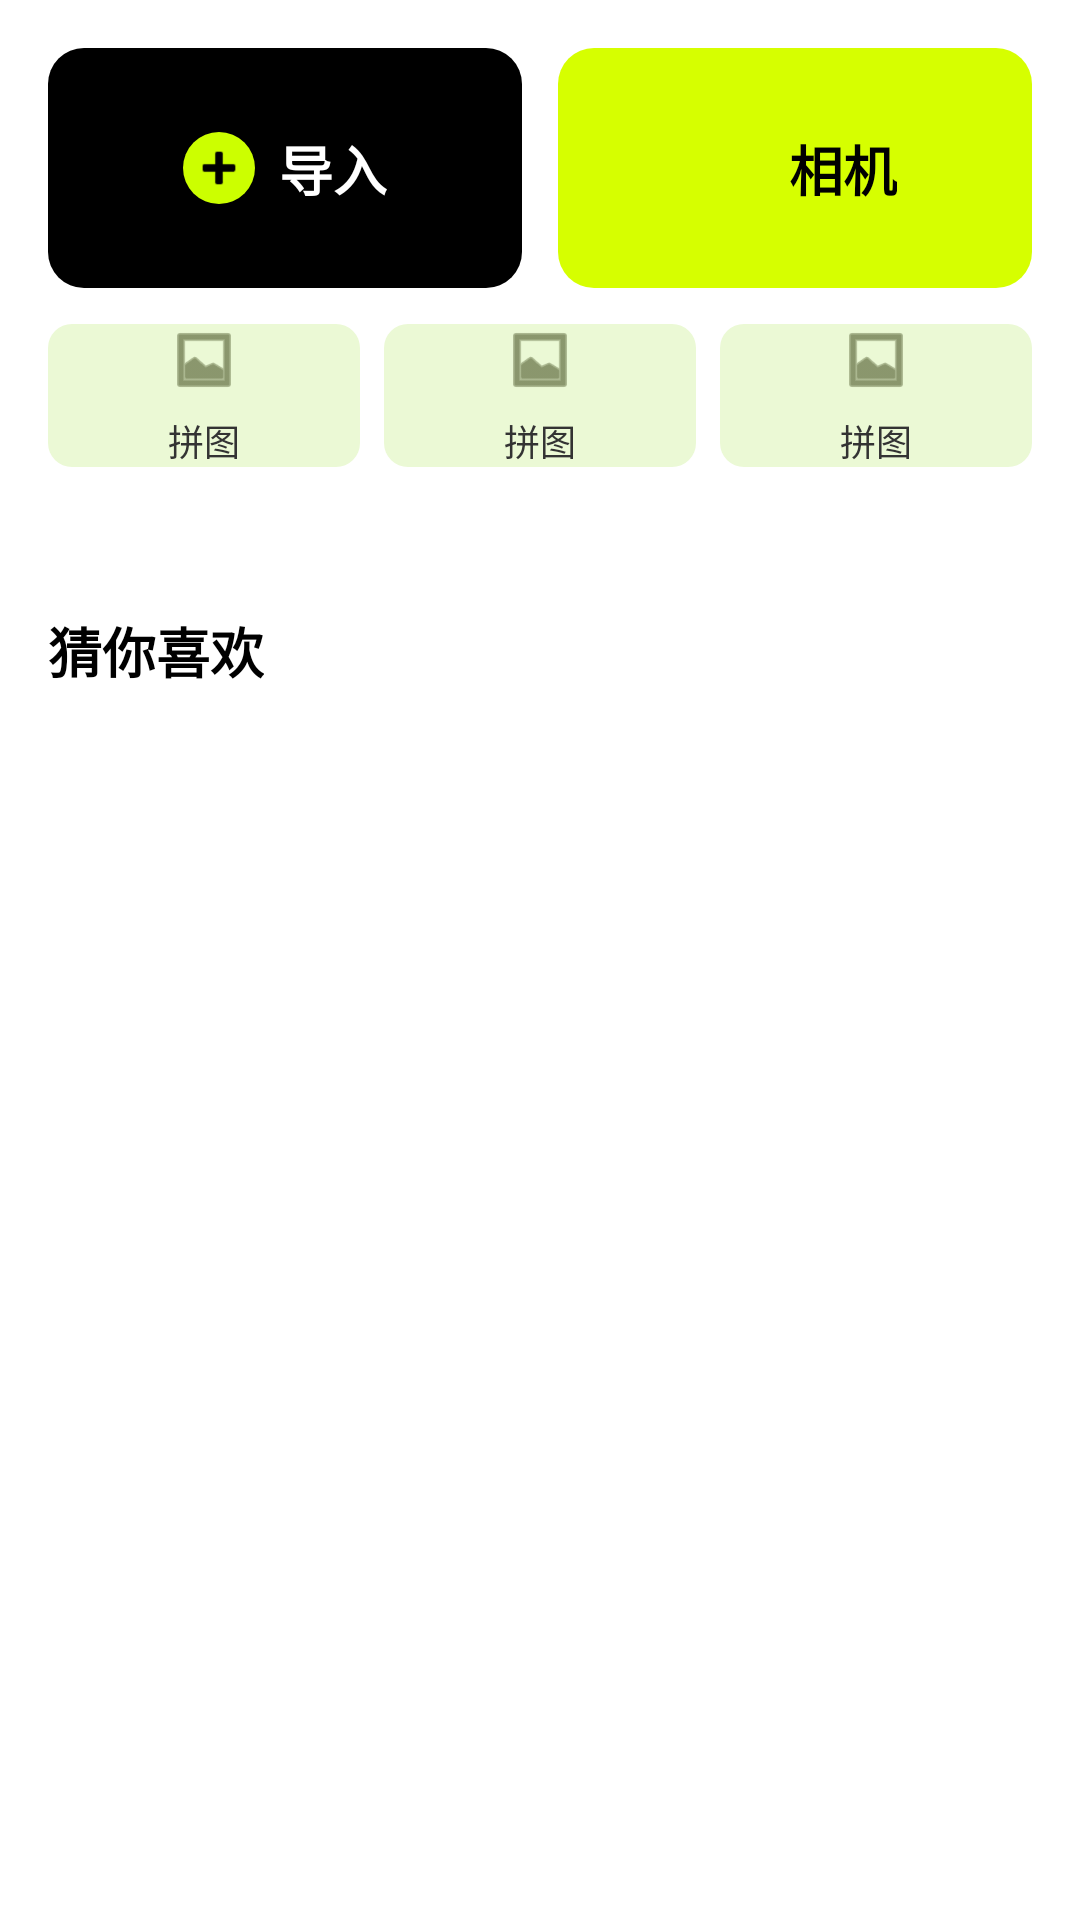

Produce the Android XML layout that renders to this screen, including the resource entries it uses.
<!-- AndroidManifest.xml: application theme Theme.Otter -->
<!-- res/layout/fragment_home.xml -->
<?xml version="1.0" encoding="utf-8"?>
<ScrollView xmlns:android="http://schemas.android.com/apk/res/android"
    xmlns:app="http://schemas.android.com/apk/res-auto"
    xmlns:tools="http://schemas.android.com/tools"
    android:layout_width="match_parent"
    android:layout_height="match_parent"
    android:fillViewport="true">

    <LinearLayout
        android:layout_width="match_parent"
        android:layout_height="wrap_content"
        android:orientation="vertical"
        android:padding="16dp"
        android:background="?attr/android:colorBackground">

        
        <LinearLayout
            android:layout_width="match_parent"
            android:layout_height="80dp"
            android:orientation="horizontal"
            android:baselineAligned="false">

            
            <androidx.constraintlayout.widget.ConstraintLayout
                android:id="@+id/btn_import"
                style="@style/HomeCardContainer"
                android:layout_marginEnd="6dp"
                android:background="@drawable/bg_home_import">

                <LinearLayout
                    style="@style/HomeCardContentLayout"
                    app:layout_constraintTop_toTopOf="parent"
                    app:layout_constraintBottom_toBottomOf="parent"
                    app:layout_constraintStart_toStartOf="parent"
                    app:layout_constraintEnd_toEndOf="parent">

                    <ImageView
                        style="@style/HomeCardIcon"
                        android:src="@android:drawable/ic_input_add"
                        android:background="@drawable/bg_circle_neon_green"
                        app:tint="?attr/colorOnPrimary"
                        android:padding="2dp"/>

                    <TextView
                        style="@style/HomeCardText"
                        android:text="导入"
                        android:textColor="?attr/colorOnSecondaryContainer"/>
                </LinearLayout>
            </androidx.constraintlayout.widget.ConstraintLayout>

            
            <androidx.constraintlayout.widget.ConstraintLayout
                android:id="@+id/btn_camera"
                style="@style/HomeCardContainer"
                android:layout_marginStart="6dp"
                android:background="@drawable/bg_home_camera">

                <LinearLayout
                    style="@style/HomeCardContentLayout"
                    app:layout_constraintTop_toTopOf="parent"
                    app:layout_constraintBottom_toBottomOf="parent"
                    app:layout_constraintStart_toStartOf="parent"
                    app:layout_constraintEnd_toEndOf="parent">

                    <ImageView
                        style="@style/HomeCardIcon"
                        app:tint="?attr/colorOnPrimary"
                        android:src="@drawable/ic_linked_camera" />

                    <TextView
                        style="@style/HomeCardText"
                        android:text="相机"
                        android:textColor="?attr/colorOnPrimary"/>
                </LinearLayout>
            </androidx.constraintlayout.widget.ConstraintLayout>
        </LinearLayout>

        
        <LinearLayout
            style="@style/HomeCardRowContainer">

            
            <include
                android:id="@+id/card_live_photo"
                layout="@layout/item_home_card_green"
                style="@style/HomeCardItem"
                android:layout_marginEnd="4dp"
                tools:ignore="IncludeLayoutParam" />

            
            <include
                android:id="@+id/card_beautify"
                layout="@layout/item_home_card_green"
                style="@style/HomeCardItem"
                android:layout_marginHorizontal="4dp"
                tools:ignore="IncludeLayoutParam" />

            
            <include
                android:id="@+id/card_collage"
                layout="@layout/item_home_card_green"
                style="@style/HomeCardItem"
                android:layout_marginStart="4dp"
                tools:ignore="IncludeLayoutParam" />
        </LinearLayout>

        <androidx.recyclerview.widget.RecyclerView
            android:id="@+id/rv_tools"
            android:layout_width="match_parent"
            android:layout_height="wrap_content"
            android:layout_marginTop="24dp"
            android:overScrollMode="never"
            android:nestedScrollingEnabled="false"
            android:layout_gravity="center"
            app:layoutManager="androidx.recyclerview.widget.GridLayoutManager"
            app:spanCount="4"
            tools:listitem="@layout/item_grid_tool"
            tools:itemCount="8" />

        
        <TextView
            android:layout_width="wrap_content"
            android:layout_height="wrap_content"
            android:layout_marginTop="24dp"
            android:text="猜你喜欢"
            android:textSize="18sp"
            android:textStyle="bold"
            android:textColor="?attr/colorOnSurface"/>

        <androidx.recyclerview.widget.RecyclerView
            android:id="@+id/rv_recommendations"
            android:layout_width="match_parent"
            android:layout_height="wrap_content"
            android:layout_marginTop="12dp"
            android:orientation="horizontal"
            android:overScrollMode="never"
            app:layoutManager="androidx.recyclerview.widget.LinearLayoutManager"
            tools:listitem="@layout/item_recommendation"
            tools:itemCount="5"/>

    </LinearLayout>
</ScrollView>
<!-- res/layout/item_home_card_green.xml (included above) -->
<?xml version="1.0" encoding="utf-8"?>
<LinearLayout xmlns:android="http://schemas.android.com/apk/res/android"
    xmlns:app="http://schemas.android.com/apk/res-auto"
    android:layout_width="match_parent"
    android:layout_height="70dp"
    android:orientation="vertical"
    android:gravity="center"
    android:background="@drawable/bg_card_light_green">

    
    <ImageView
        android:id="@+id/iv_card_icon"
        android:layout_width="24dp"
        android:layout_height="24dp"
        android:src="@android:drawable/ic_menu_gallery"
        app:tint="#4A5528" />

    <TextView
        android:id="@+id/tv_card_text"
        android:layout_width="wrap_content"
        android:layout_height="wrap_content"
        android:layout_marginTop="6dp"
        android:text="拼图"
        android:textSize="12sp"
        android:textColor="#333333"/>
</LinearLayout>
<!-- res/layout/item_grid_tool.xml (included above) -->
<?xml version="1.0" encoding="utf-8"?>
<LinearLayout xmlns:android="http://schemas.android.com/apk/res/android"
    xmlns:app="http://schemas.android.com/apk/res-auto"
    android:layout_width="match_parent"
    android:layout_height="wrap_content"
    android:orientation="vertical"
    android:gravity="center_horizontal"
    android:paddingVertical="12dp">

    <ImageView
        android:id="@+id/iv_tool_icon"
        android:layout_width="28dp"
        android:layout_height="28dp"
        android:src="@android:drawable/ic_menu_camera"
        app:tint="#333333" />

    <TextView
        android:id="@+id/tv_tool_name"
        android:layout_width="wrap_content"
        android:layout_height="wrap_content"
        android:layout_marginTop="8dp"
        android:text="相机"
        android:textSize="11sp"
        android:textColor="#666666"/>
</LinearLayout>
<!-- res/layout/item_recommendation.xml (included above) -->
<?xml version="1.0" encoding="utf-8"?>
<LinearLayout xmlns:android="http://schemas.android.com/apk/res/android"
    xmlns:tools="http://schemas.android.com/tools"
    android:layout_width="wrap_content"
    android:layout_height="wrap_content"
    android:orientation="vertical"
    android:paddingEnd="12dp">

    <ImageView
        android:id="@+id/iv_recommendation_image"
        android:layout_width="120dp"
        android:layout_height="160dp"
        android:scaleType="centerCrop"
        tools:src="@tools:sample/backgrounds/scenic"
        android:contentDescription="Recommendation Image" />

    <TextView
        android:id="@+id/tv_recommendation_description"
        android:layout_width="match_parent"
        android:layout_height="wrap_content"
        android:layout_marginTop="6dp"
        android:gravity="center"
        android:textColor="?attr/colorOnSurface"
        android:textSize="12sp"
        tools:text="海边风景" />

</LinearLayout>
<!-- resources referenced by this layout -->
<resources>
  <!-- drawable bg_card_light_green (drawable) -->
  <?xml version="1.0" encoding="utf-8"?>
  <shape xmlns:android="http://schemas.android.com/apk/res/android">
      
      <solid android:color="?attr/colorSecondary"/>
      <corners android:radius="8dp"/>
  </shape>
  <!-- drawable bg_circle_neon_green (drawable) -->
  <?xml version="1.0" encoding="utf-8"?>
  <shape xmlns:android="http://schemas.android.com/apk/res/android"
      android:shape="oval">
  
      <solid android:color="@color/neon_green"/>
  </shape>
  <!-- drawable bg_home_camera (drawable) -->
  <?xml version="1.0" encoding="utf-8"?>
  <shape xmlns:android="http://schemas.android.com/apk/res/android">
      
      <solid android:color="?attr/colorPrimary"/>
      <corners android:radius="12dp"/>
  </shape>
  <!-- drawable bg_home_import (drawable) -->
  <?xml version="1.0" encoding="utf-8"?>
  <shape xmlns:android="http://schemas.android.com/apk/res/android">
      
      <solid android:color="?attr/colorOnPrimary"/>
      <corners android:radius="12dp"/>
  </shape>
  <style name="HomeCardContainer">
          <item name="android:layout_width">0dp</item>
          <item name="android:layout_height">match_parent</item>
          <item name="android:layout_weight">1</item>
      </style>
  <style name="HomeCardContentLayout">
          <item name="android:layout_width">wrap_content</item>
          <item name="android:layout_height">wrap_content</item>
          <item name="android:gravity">center_vertical</item>
      </style>
  <style name="HomeCardIcon">
          <item name="android:layout_width">24dp</item>
          <item name="android:layout_height">24dp</item>
      </style>
  <style name="HomeCardItem">
          <item name="android:layout_width">0dp</item>
          <item name="android:layout_height">wrap_content</item>
          <item name="android:layout_weight">1</item>
      </style>
  <style name="HomeCardRowContainer">
          <item name="android:layout_width">match_parent</item>
          <item name="android:layout_height">wrap_content</item>
          <item name="android:layout_marginTop">12dp</item>
          <item name="android:orientation">horizontal</item>
      </style>
  <style name="HomeCardText">
          <item name="android:layout_width">wrap_content</item>
          <item name="android:layout_height">wrap_content</item>
          <item name="android:textSize">18sp</item>
          <item name="android:textStyle">bold</item>
          <item name="android:layout_marginStart">8dp</item>
      </style>
  <style name="Theme.Otter" parent="Base.Theme.Otter" />
  <color name="neon_green">#FFCCFF00</color>
  <style name="Base.Theme.Otter" parent="Theme.Material3.DayNight.NoActionBar">
          
          <item name="colorPrimary">@color/accent_green</item>
          <item name="colorOnPrimary">@color/black</item>
          <item name="colorPrimaryContainer">@color/light_green</item>
          <item name="colorOnPrimaryContainer">@color/black</item>
  
          
          <item name="colorSecondary">@color/light_green</item>
          <item name="colorOnSecondary">@color/black</item>
          <item name="colorSecondaryContainer">@color/bg_panel</item>
          <item name="colorOnSecondaryContainer">@color/white</item>
  
          
          <item name="android:colorBackground">@color/white</item>
          <item name="colorOnBackground">@color/black</item>
          <item name="colorSurface">@color/white</item>
          <item name="colorOnSurface">@color/black</item>
  
          
          <item name="android:statusBarColor">?attr/colorSurface</item>
          <item name="android:windowLightStatusBar">true</item>
      </style>
  <color name="accent_green">#FFD6FF00</color>
  <color name="black">#FF000000</color>
  <color name="light_green">#FFEBF9D5</color>
  <color name="bg_panel">#FF141414</color>
  <color name="white">#FFFFFFFF</color>
</resources>
